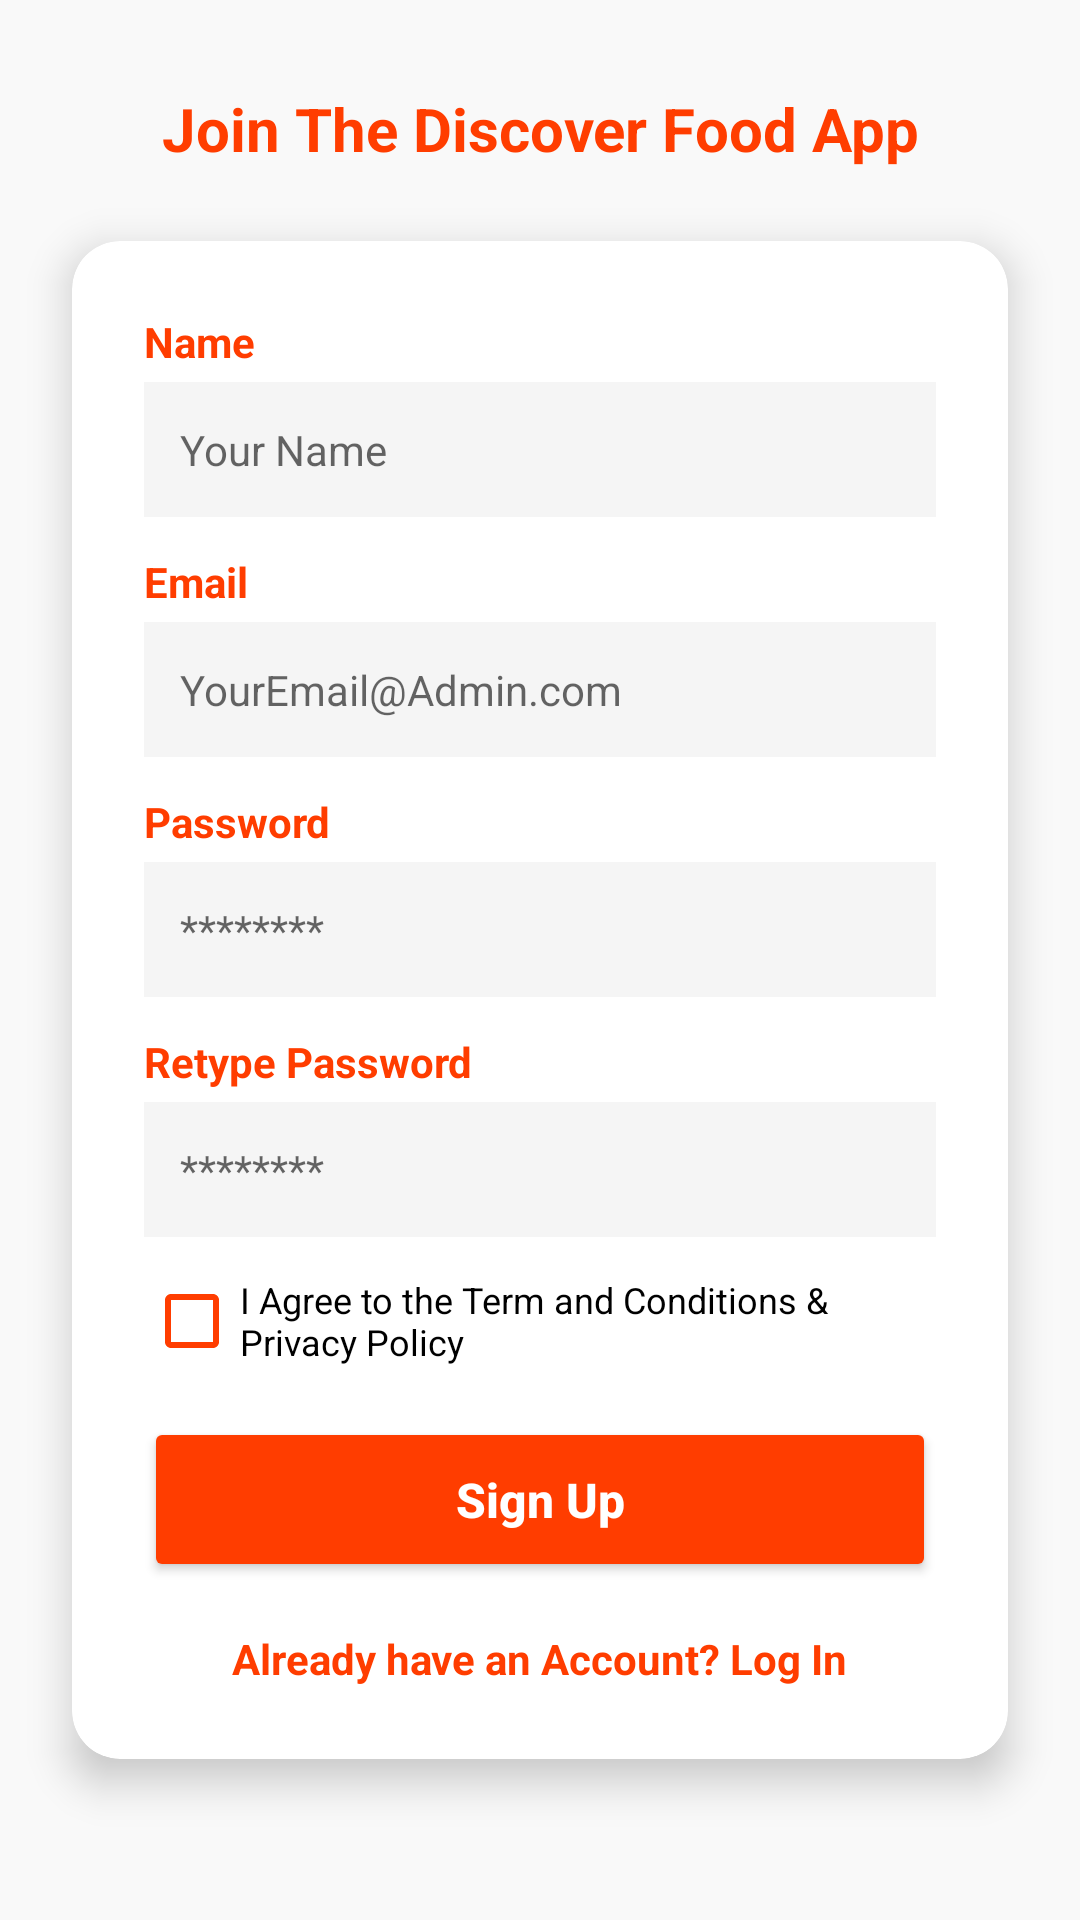

Android layout source for this screen:
<!-- AndroidManifest.xml: application theme Theme.Resturent_app -->
<!-- res/layout/activity_signup.xml -->
<?xml version="1.0" encoding="utf-8"?>
<androidx.constraintlayout.widget.ConstraintLayout xmlns:android="http://schemas.android.com/apk/res/android"
    xmlns:app="http://schemas.android.com/apk/res-auto"
    android:layout_width="match_parent"
    android:layout_height="match_parent"
    android:background="#F9F9F9">

    <ImageView
        android:layout_width="match_parent"
        android:layout_height="300dp"
        android:scaleType="centerCrop"
        android:src="@drawable/top_bg"
        app:layout_constraintTop_toTopOf="parent" />

    <ImageView
        android:id="@+id/logo"
        android:layout_width="80dp"
        android:layout_height="80dp"
        android:layout_marginBottom="8dp"
        android:src="@drawable/logo"
        app:layout_constraintBottom_toTopOf="@+id/tvTitle"
        app:layout_constraintEnd_toEndOf="parent"
        app:layout_constraintHorizontal_bias="0.498"
        app:layout_constraintStart_toStartOf="parent" />

    <TextView
        android:id="@+id/tvTitle"
        android:layout_width="wrap_content"
        android:layout_height="wrap_content"
        android:layout_marginBottom="24dp"
        android:text="Join The Discover Food App"
        android:textColor="@color/theme_orange"
        android:textSize="20dp"
        android:textStyle="bold"
        app:layout_constraintBottom_toTopOf="@+id/signupCard"
        app:layout_constraintEnd_toEndOf="parent"
        app:layout_constraintStart_toStartOf="parent" />

    <androidx.cardview.widget.CardView
        android:id="@+id/signupCard"
        android:layout_width="match_parent"
        android:layout_height="wrap_content"
        android:layout_marginHorizontal="24dp"
        app:cardCornerRadius="16dp"
        app:cardElevation="8dp"
        app:layout_constraintBottom_toBottomOf="parent"
        app:layout_constraintTop_toTopOf="parent"
        app:layout_constraintVertical_bias="0.6">

        <LinearLayout
            android:layout_width="match_parent"
            android:layout_height="wrap_content"
            android:orientation="vertical"
            android:padding="24dp">

            <TextView
                android:layout_width="wrap_content"
                android:layout_height="wrap_content"
                android:text="Name"
                android:textColor="@color/theme_orange"
                android:textStyle="bold" />
            <EditText
                android:id="@+id/etName"
                android:layout_width="match_parent"
                android:layout_height="45dp"
                android:layout_marginTop="4dp"
                android:background="@color/input_gray"
                android:hint="Your Name"
                android:paddingStart="12dp"
                android:inputType="textPersonName"
                android:textSize="14sp" />

            <TextView
                android:layout_width="wrap_content"
                android:layout_height="wrap_content"
                android:layout_marginTop="12dp"
                android:text="Email"
                android:textColor="@color/theme_orange"
                android:textStyle="bold" />
            <EditText
                android:id="@+id/etEmail"
                android:layout_width="match_parent"
                android:layout_height="45dp"
                android:layout_marginTop="4dp"
                android:background="@color/input_gray"
                android:hint="YourEmail@Admin.com"
                android:paddingStart="12dp"
                android:inputType="textEmailAddress"
                android:textSize="14sp" />

            <TextView
                android:layout_width="wrap_content"
                android:layout_height="wrap_content"
                android:layout_marginTop="12dp"
                android:text="Password"
                android:textColor="@color/theme_orange"
                android:textStyle="bold" />
            <EditText
                android:id="@+id/etPassword"
                android:layout_width="match_parent"
                android:layout_height="45dp"
                android:layout_marginTop="4dp"
                android:background="@color/input_gray"
                android:hint="********"
                android:paddingStart="12dp"
                android:inputType="textPassword"
                android:textSize="14sp" />

            <TextView
                android:layout_width="wrap_content"
                android:layout_height="wrap_content"
                android:layout_marginTop="12dp"
                android:text="Retype Password"
                android:textColor="@color/theme_orange"
                android:textStyle="bold" />
            <EditText
                android:id="@+id/etConfirmPassword"
                android:layout_width="match_parent"
                android:layout_height="45dp"
                android:layout_marginTop="4dp"
                android:background="@color/input_gray"
                android:hint="********"
                android:paddingStart="12dp"
                android:inputType="textPassword"
                android:textSize="14sp" />

            <CheckBox
                android:id="@+id/cbTerms"
                android:layout_width="wrap_content"
                android:layout_height="wrap_content"
                android:layout_marginTop="12dp"
                android:text="I Agree to the Term and Conditions &amp; Privacy Policy"
                android:textSize="12sp"
                android:buttonTint="@color/theme_orange"/>

            <FrameLayout
                android:layout_width="match_parent"
                android:layout_height="wrap_content"
                android:layout_marginTop="16dp">

                <Button
                    android:id="@+id/btnSignup"
                    android:layout_width="match_parent"
                    android:layout_height="55dp"
                    android:backgroundTint="@color/theme_orange"
                    android:text="Sign Up"
                    android:textColor="@color/white"
                    android:textAllCaps="false"
                    android:textSize="16sp"
                    android:textStyle="bold" />

                <ProgressBar
                    android:id="@+id/progressBar"
                    android:layout_width="30dp"
                    android:layout_height="30dp"
                    android:layout_gravity="center"
                    android:indeterminateTint="@color/white"
                    android:elevation="10dp"
                    android:visibility="gone" />
            </FrameLayout>

            <TextView
                android:id="@+id/tvGoToLogin"
                android:layout_width="wrap_content"
                android:layout_height="wrap_content"
                android:layout_gravity="center"
                android:layout_marginTop="16dp"
                android:text="Already have an Account? Log In"
                android:textColor="@color/theme_orange"
                android:textStyle="bold" />

        </LinearLayout>
    </androidx.cardview.widget.CardView>
</androidx.constraintlayout.widget.ConstraintLayout>
<!-- resources referenced by this layout -->
<resources>
  <color name="input_gray">#F5F5F5</color>
  <color name="theme_orange">#FF3D00</color>
  <color name="white">#FFFFFFFF</color>
  <style name="Theme.Resturent_app" parent="Theme.AppCompat.Light.NoActionBar">
          
          <item name="colorPrimary">@color/purple_500</item>
          <item name="colorPrimaryDark">@color/purple_700</item>
          <item name="colorAccent">@color/teal_200</item>
      </style>
  <color name="purple_500">#FF6200EE</color>
  <color name="purple_700">#FF3700B3</color>
  <color name="teal_200">#FF03DAC5</color>
</resources>
